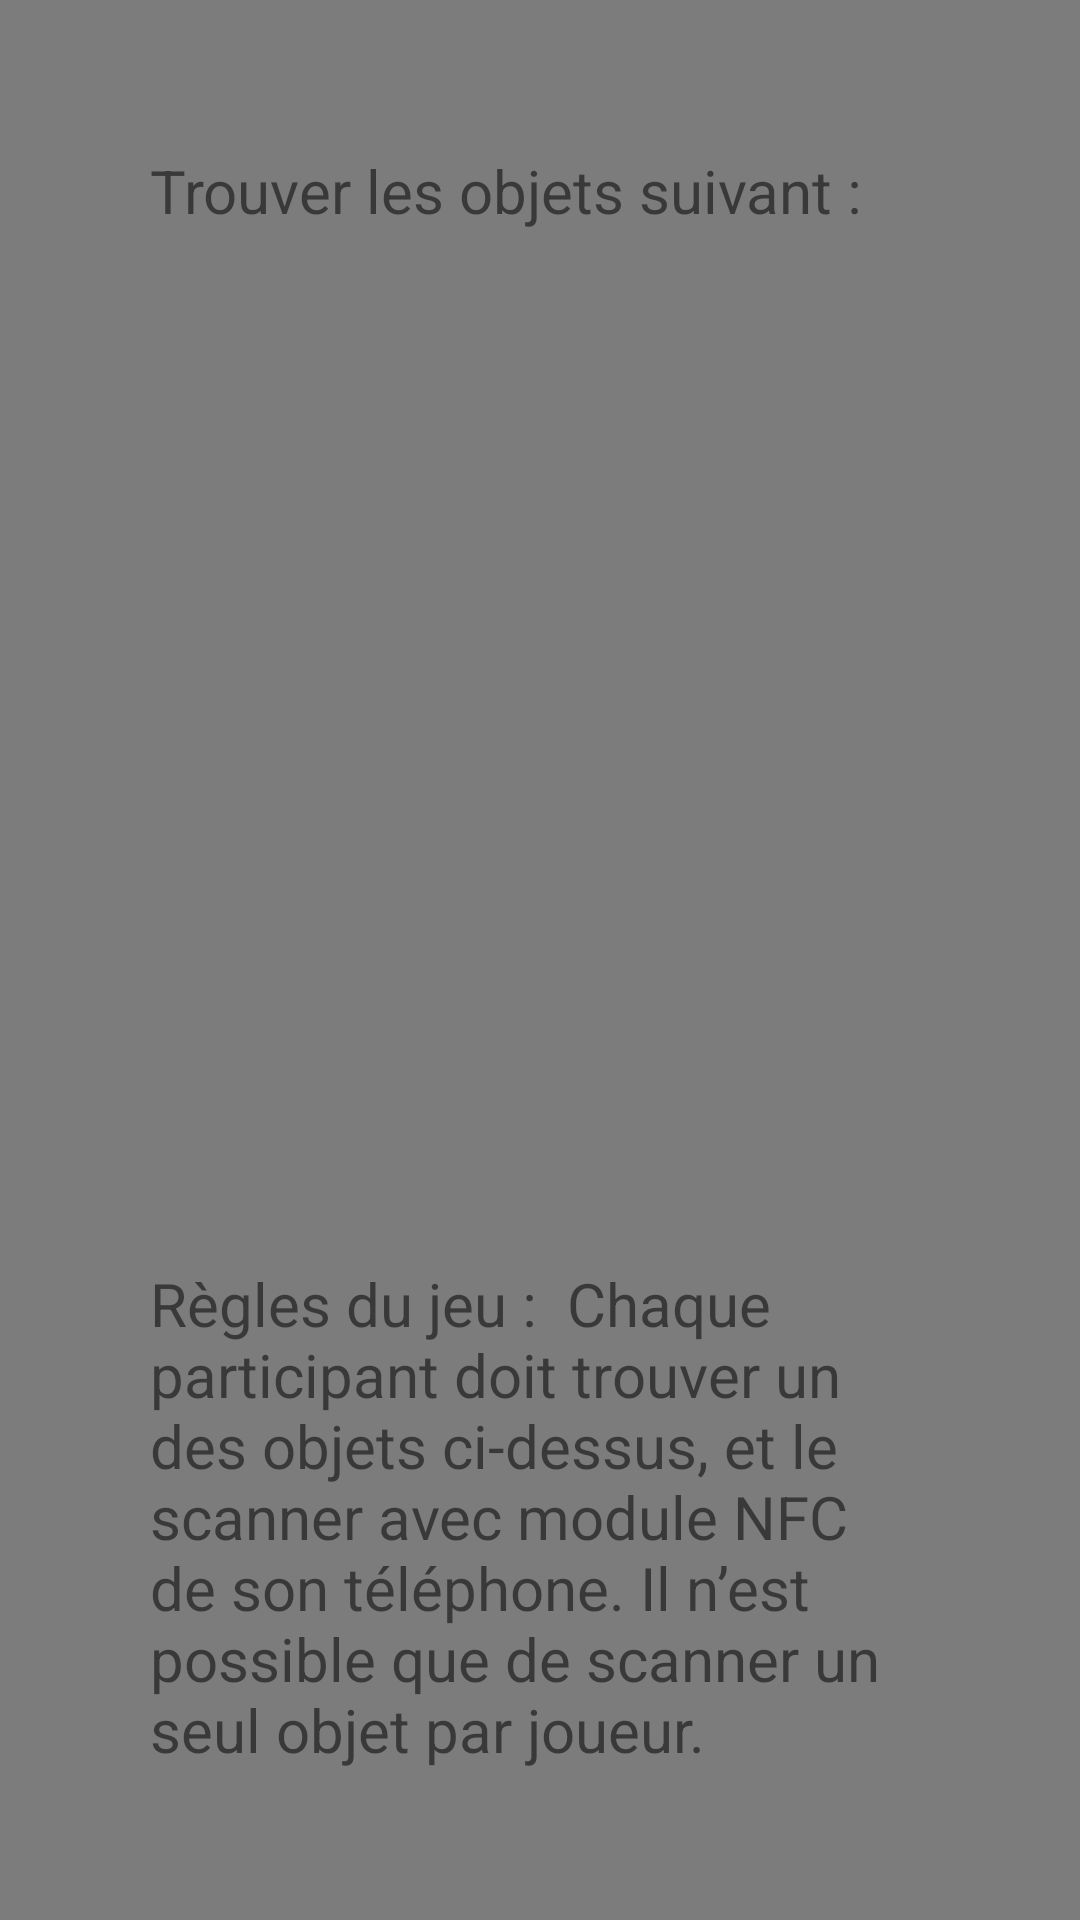

Produce the Android XML layout that renders to this screen, including the resource entries it uses.
<!-- AndroidManifest.xml: application theme Theme.EscapeGame -->
<!-- res/layout/nfc_fragment.xml -->
<?xml version="1.0" encoding="utf-8"?>
<LinearLayout xmlns:android="http://schemas.android.com/apk/res/android"
    xmlns:app="http://schemas.android.com/apk/res-auto"
    xmlns:tools="http://schemas.android.com/tools"
    android:layout_width="match_parent"
    android:layout_height="match_parent"
    android:orientation="vertical">

    <TextView
        android:id="@+id/textView5"
        android:layout_width="wrap_content"
        android:layout_height="wrap_content"
        android:layout_margin="50dp"
        android:text="Trouver les objets suivant :"
        android:textSize="20sp" />

    <LinearLayout
        android:layout_width="match_parent"
        android:layout_height="wrap_content"
        android:orientation="horizontal">

        <ImageView
            android:id="@+id/imageView7"
            android:layout_width="wrap_content"
            android:layout_height="wrap_content"
            android:layout_weight="1"
            tools:srcCompat="@tools:sample/avatars" />

        <ImageView
            android:id="@+id/imageView6"
            android:layout_width="wrap_content"
            android:layout_height="wrap_content"
            android:layout_weight="1"
            tools:srcCompat="@tools:sample/avatars" />

        <ImageView
            android:id="@+id/imageView5"
            android:layout_width="wrap_content"
            android:layout_height="wrap_content"
            android:layout_weight="1"
            tools:srcCompat="@tools:sample/avatars" />
    </LinearLayout>

    <LinearLayout
        android:layout_width="match_parent"
        android:layout_height="match_parent"
        android:gravity="bottom"
        android:orientation="vertical">

        <TextView
            android:id="@+id/textView4"
            android:layout_width="wrap_content"
            android:layout_height="wrap_content"
            android:layout_margin="50dp"
            android:text="Règles du jeu :  Chaque participant doit trouver un des objets ci-dessus, et le scanner avec module NFC de son téléphone. Il n’est possible que de scanner un seul objet par joueur."
            android:textSize="20sp" />
    </LinearLayout>
</LinearLayout>
<!-- resources referenced by this layout -->
<resources>
  <style name="Theme.EscapeGame" parent="Theme.MaterialComponents.DayNight.NoActionBar">
          
          <item name="colorPrimary">@color/colorPrimary</item>
          <item name="colorPrimaryVariant">@color/colorPrimaryVariant</item>
          <item name="colorOnPrimary">@color/colorOnPrimary</item>
  
          
          <item name="android:statusBarColor" tools:targetApi="l">?attr/colorPrimaryVariant</item>
          
          <item name="android:windowBackground">@color/backgroundBaseColor</item>
      </style>
  <color name="colorPrimary">#D32F2F</color>
  <color name="colorPrimaryVariant">#500000</color>
  <color name="colorOnPrimary">@color/white</color>
  <color name="backgroundBaseColor">#7C7C7C</color>
  <color name="white">#FFFFFFFF</color>
</resources>
